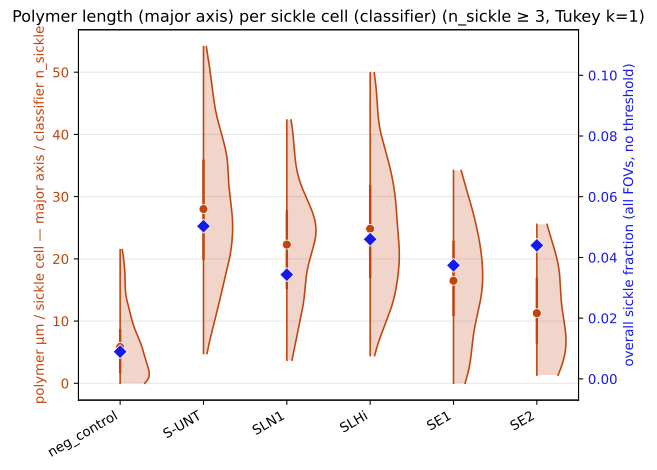

Data behind this chart, as committed beside it:
group, n_fovs, median, q1, q3, p_vs_ref, p_vs_ref_bh
neg_control, 337, 549.5, 180.9, 1192, , 
S-UNT, 751, 2827, 2052, 3758, 3.513161849929777e-99, 1.7565809249648883e-98
SLN1, 122, 2404, 1541, 2909, 3.6822320255566013e-32, 6.137053375927669e-32
SLHi, 172, 2378, 1708, 3373, 1.7314543722911332e-44, 4.3286359307278327e-44
SE1, 50, 1735, 1105, 2472, 5.001321110241964e-09, 6.251651387802454e-09
SE2, 12, 860.2, 639.2, 1701, 0.1218, 0.1218
